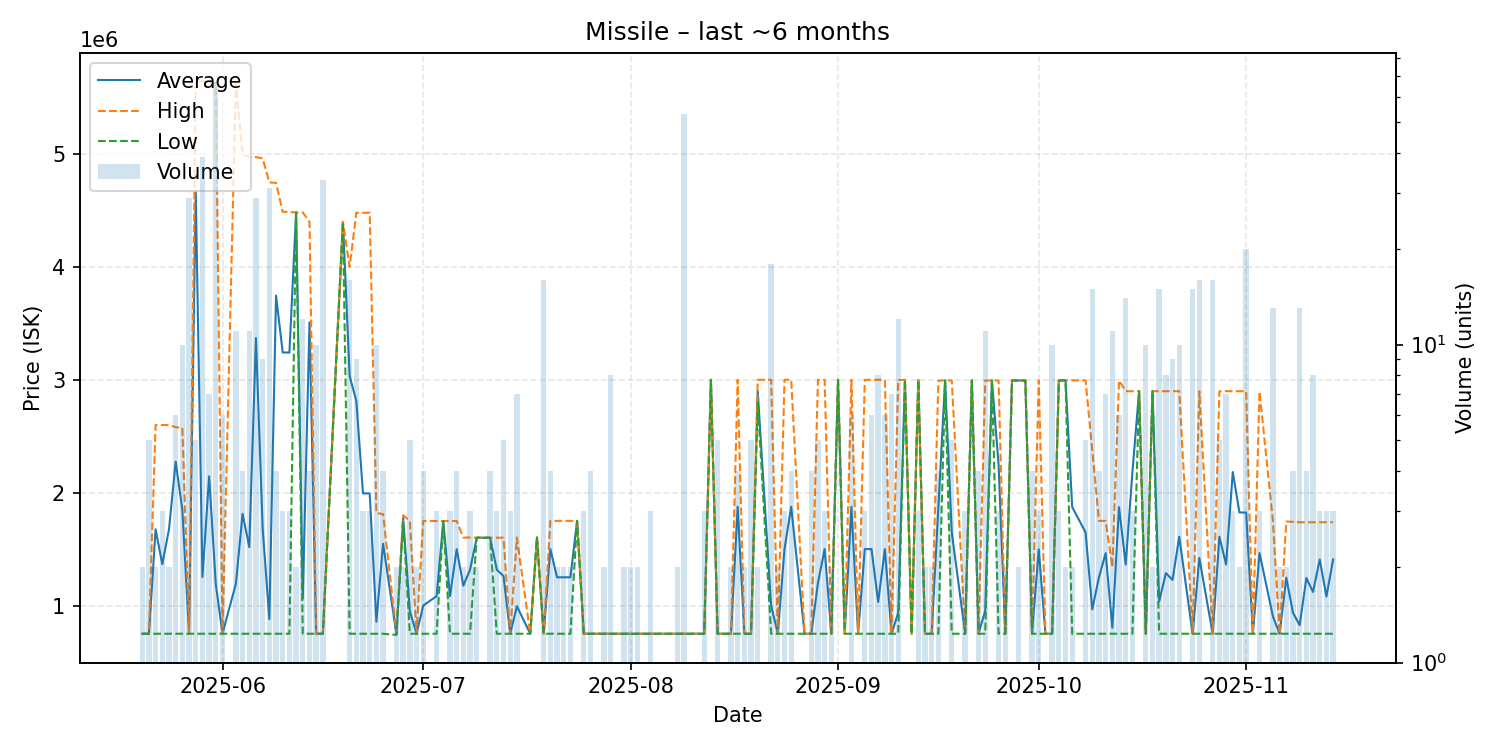

Values plotted in this chart, from the file beside it:
date, average, highest, lowest, order_count, volume
2025-05-20, 750000, 750000, 750000, 1, 2
2025-05-21, 750000, 750000, 750000, 3, 5
2025-05-22, 1675000, 2600000, 750000, 2, 2
2025-05-23, 1366333, 2599000, 750000, 2, 3
2025-05-24, 1674500, 2599000, 750000, 2, 2
2025-05-25, 2275000, 2580000, 750000, 6, 6
2025-05-26, 1846800, 2574000, 750000, 10, 10
2025-05-27, 750000, 750000, 750000, 5, 29
2025-05-28, 4670000, 5650000, 750000, 3, 5
2025-05-29, 1252564, 5650000, 750000, 13, 39
2025-05-30, 2144286, 5630000, 750000, 7, 7
2025-05-31, 1187015, 5630000, 750000, 11, 67
2025-06-01, 750000, 750000, 750000, 6, 6
2025-06-03, 1193636, 5630000, 750000, 4, 11
2025-06-04, 1812250, 4999000, 750000, 4, 4
2025-06-05, 1518182, 4975000, 750000, 9, 11
2025-06-06, 3371241, 4973500, 750000, 7, 29
2025-06-07, 1686000, 4962000, 750000, 7, 9
2025-06-08, 879000, 4749000, 750000, 6, 31
2025-06-09, 3746250, 4745000, 750000, 4, 4
2025-06-10, 3242333, 4488500, 750000, 3, 3
2025-06-11, 3241000, 4486500, 750000, 3, 3
2025-06-12, 4483000, 4483000, 4483000, 2, 2
2025-06-13, 1061083, 4483000, 750000, 4, 12
2025-06-14, 3508250, 4400000, 750000, 3, 4
2025-06-15, 750000, 750000, 750000, 2, 10
2025-06-16, 750000, 750000, 750000, 4, 33
2025-06-19, 4399000, 4399000, 4399000, 1, 1
2025-06-20, 3034250, 4000000, 750000, 8, 16
2025-06-21, 2813222, 4480000, 750000, 8, 9
2025-06-22, 1993333, 4480000, 750000, 3, 3
2025-06-23, 1993333, 4480000, 750000, 3, 3
2025-06-24, 857000, 1820000, 750000, 2, 10
2025-06-25, 1547500, 1810000, 750000, 4, 4
2025-06-27, 745000, 750000, 740000, 2, 2
2025-06-28, 1775000, 1800000, 1750000, 2, 2
2025-06-29, 949800, 1749000, 750000, 3, 5
2025-06-30, 750000, 750000, 750000, 2, 2
2025-07-01, 999750, 1749000, 750000, 3, 4
2025-07-03, 1083000, 1749000, 750000, 2, 3
2025-07-04, 1749000, 1749000, 1749000, 1, 1
2025-07-05, 1083000, 1749000, 750000, 2, 3
2025-07-06, 1499250, 1749000, 750000, 3, 4
2025-07-07, 1176000, 1602000, 750000, 2, 2
2025-07-08, 1318000, 1602000, 750000, 3, 3
2025-07-09, 1601000, 1601000, 1601000, 2, 2
2025-07-11, 1600750, 1601000, 1600000, 4, 4
2025-07-12, 1317333, 1601000, 750000, 3, 3
2025-07-13, 1260600, 1601000, 750000, 5, 5
2025-07-14, 750000, 750000, 750000, 3, 3
2025-07-15, 993429, 1602000, 750000, 3, 7
2025-07-17, 750000, 750000, 750000, 1, 1
2025-07-18, 1602000, 1602000, 1602000, 1, 1
2025-07-19, 750000, 750000, 750000, 8, 16
2025-07-20, 1500000, 1750000, 750000, 4, 4
2025-07-21, 1250000, 1750000, 750000, 2, 2
2025-07-22, 1250000, 1750000, 750000, 2, 2
2025-07-23, 1250000, 1750000, 750000, 2, 2
2025-07-24, 1750000, 1750000, 1750000, 1, 1
2025-07-25, 750000, 750000, 750000, 3, 3
... 99 more rows
